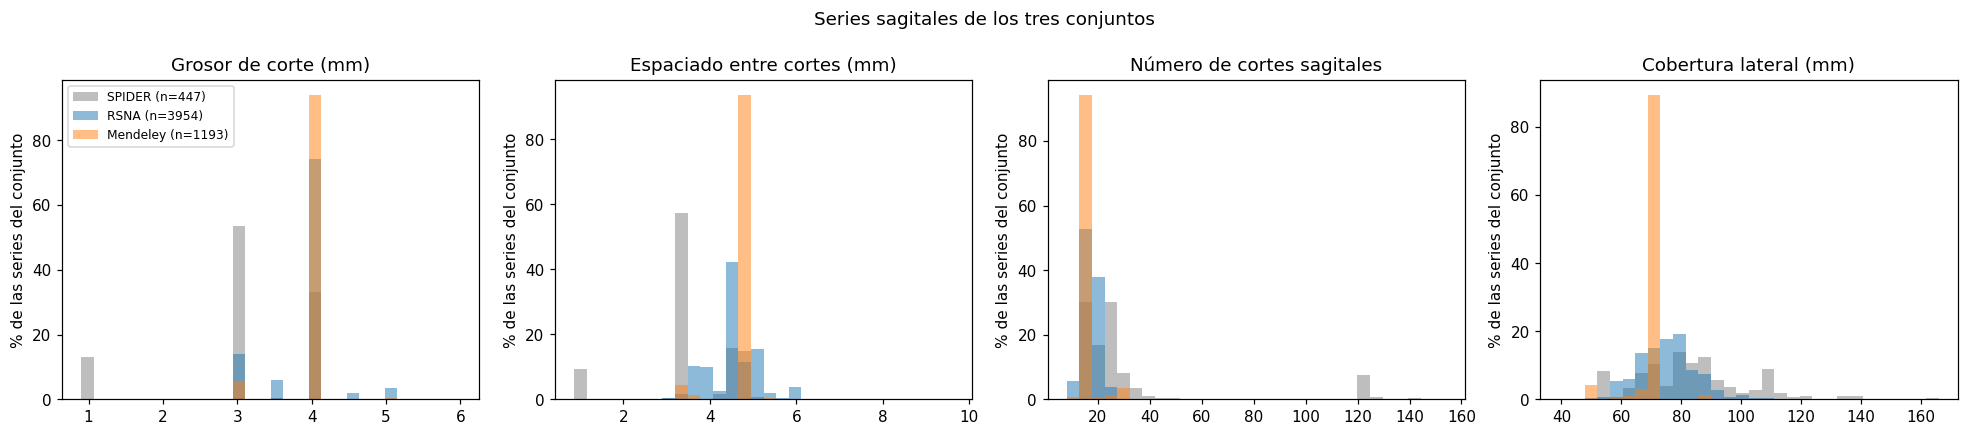

Source data for this figure (header and first rows):
, grosor_mm, grosor_mm, grosor_mm, grosor_mm, grosor_mm, grosor_mm, grosor_mm, grosor_mm, espaciado_mm, espaciado_mm, espaciado_mm, espaciado_mm, espaciado_mm, espaciado_mm, espaciado_mm, espaciado_mm, cortes, cortes, cortes, cortes, cortes, cortes, cortes
, count, mean, std, min, 10%, 50%, 90%, max, count, mean, std, min, 10%, 50%, 90%, max, count, mean, std, min, 10%, 50%, 90%
conjunto, , , , , , , , , , , , , , , , , , , , , , , 
Mendeley, 1193, 3.95, 0.24, 3.0, 4.0, 4.0, 4.0, 5.0, 1193, 4.72, 0.35, 3.3, 4.8, 4.8, 4.8, 6.5, 1193, 15.62, 3.15, 11.0, 15.0, 15.0, 15.0
RSNA, 3954, 3.88, 0.43, 3.0, 3.0, 4.0, 4.0, 6.0, 3954, 4.52, 0.56, 3.0, 3.6, 4.48, 5.0, 6.6, 3954, 17.01, 2.8, 8.0, 14.0, 17.0, 21.0
SPIDER, 447.0, 3.06, 0.95, 0.9, 0.9, 3.0, 4.0, 4.0, 447.0, 3.52, 1.06, 0.86, 3.22, 3.31, 4.8, 9.63, 447.0, 31.48, 29.92, 8.0, 15.0, 24.0, 41.8
